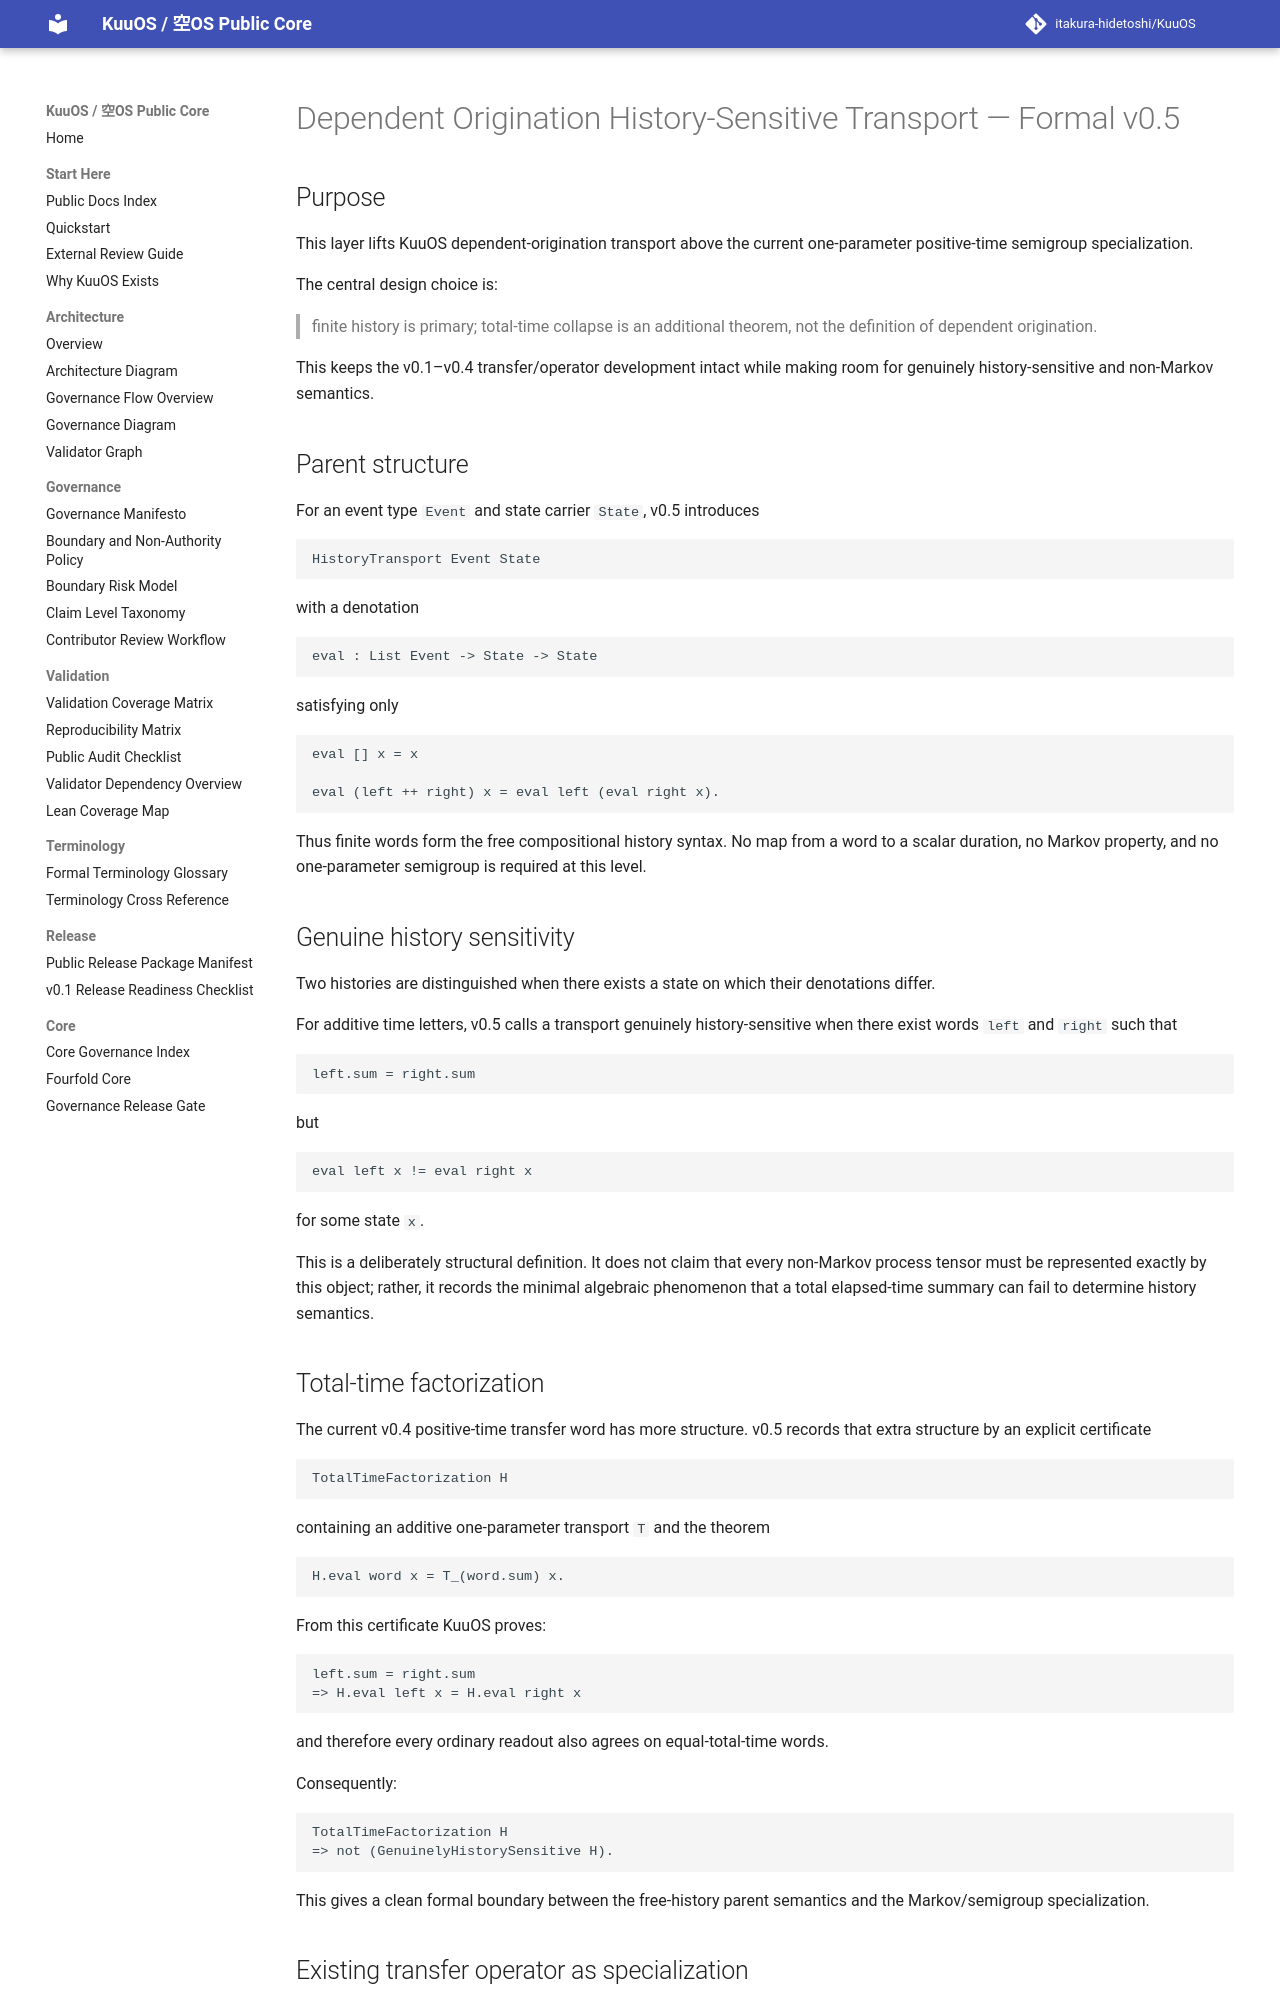

repository: itakura-hidetoshi/KuuOS · page: DEPENDENT_ORIGINATION_HISTORY_SENSITIVE_TRANSPORT_FORMAL_v0_5/index.html · generator: mkdocs

# Dependent Origination History-Sensitive Transport — Formal v0.5

## Purpose

This layer lifts KuuOS dependent-origination transport above the current
one-parameter positive-time semigroup specialization.

The central design choice is:

> finite history is primary; total-time collapse is an additional theorem, not
> the definition of dependent origination.

This keeps the v0.1–v0.4 transfer/operator development intact while making room
for genuinely history-sensitive and non-Markov semantics.

## Parent structure

For an event type `Event` and state carrier `State`, v0.5 introduces

```text
HistoryTransport Event State
```

with a denotation

```text
eval : List Event -> State -> State
```

satisfying only

```text
eval [] x = x

eval (left ++ right) x = eval left (eval right x).
```

Thus finite words form the free compositional history syntax.  No map from a
word to a scalar duration, no Markov property, and no one-parameter semigroup is
required at this level.

## Genuine history sensitivity

Two histories are distinguished when there exists a state on which their
denotations differ.

For additive time letters, v0.5 calls a transport genuinely history-sensitive
when there exist words `left` and `right` such that

```text
left.sum = right.sum
```

but

```text
eval left x != eval right x
```

for some state `x`.

This is a deliberately structural definition.  It does not claim that every
non-Markov process tensor must be represented exactly by this object; rather, it
records the minimal algebraic phenomenon that a total elapsed-time summary can
fail to determine history semantics.

## Total-time factorization

The current v0.4 positive-time transfer word has more structure.  v0.5 records
that extra structure by an explicit certificate

```text
TotalTimeFactorization H
```

containing an additive one-parameter transport `T` and the theorem

```text
H.eval word x = T_(word.sum) x.
```

From this certificate KuuOS proves:

```text
left.sum = right.sum
=> H.eval left x = H.eval right x
```

and therefore every ordinary readout also agrees on equal-total-time words.

Consequently:

```text
TotalTimeFactorization H
=> not (GenuinelyHistorySensitive H).
```

This gives a clean formal boundary between the free-history parent semantics and
the Markov/semigroup specialization.
